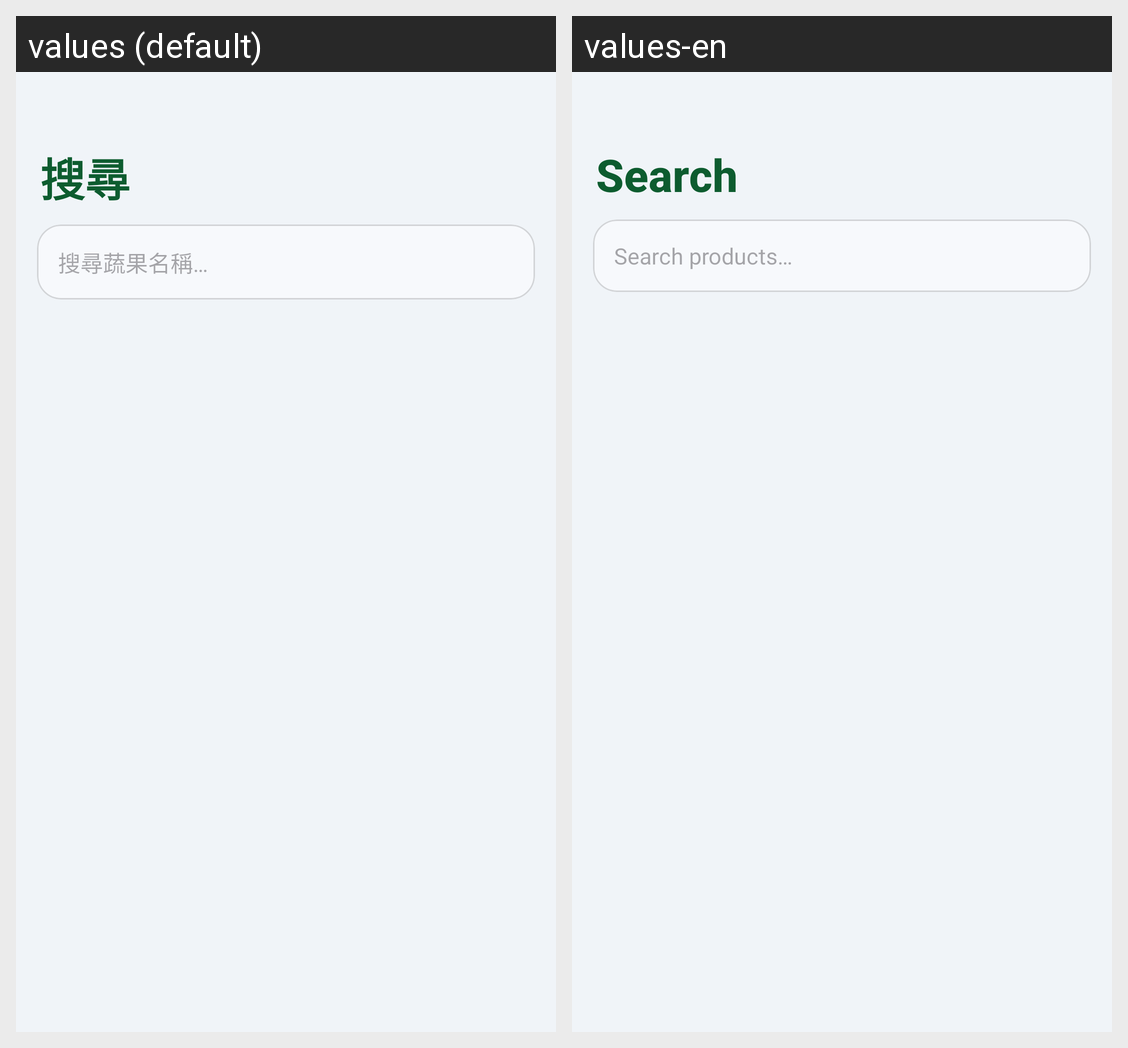

The same Android screen rendered under two of its app's locales, left to right. List the strings drawn on it with the default value and each locale's translation.
Android screen res/layout/fragment_search.xml rendered under 2 locales, left to right: values (default), values-en. Device: Nexus 5 (rendered at 1080×1920; each locale shown at half size, 540×960, under a caption strip naming it); theme Theme.Vegettable.
Strings drawn on this screen, with the default value and each locale's value (text and hints the layout hard-codes, and strings that could not be matched under every locale, appear in the picture but are not listed):

tab_search
  values: 搜尋
  values-en: Search

search_hint
  values: 搜尋蔬果名稱…
  values-en: Search products…
